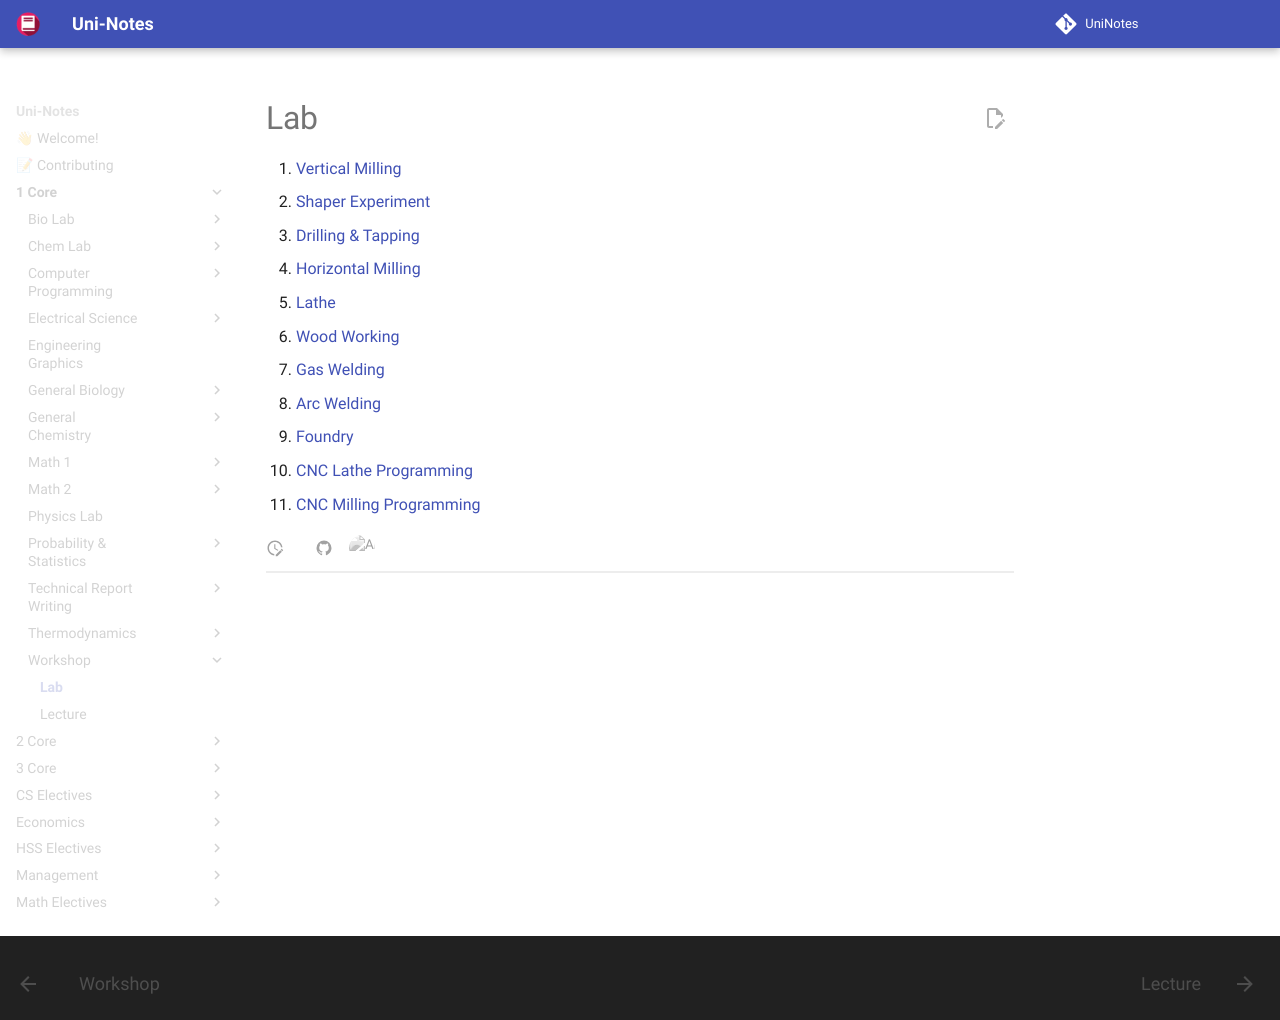

repository: uni-notes/uni-notes · page: 1_Core/Workshop/lab/index.html · generator: mkdocs

# Lab

1. [Vertical Milling](https://www.youtube.com/watch?v=IObtH8j0qyk&feature=youtu.be)
2. [Shaper Experiment](https://www.youtube.com/watch?v=SknYW0bGRss&feature=youtu.be)
3. [Drilling & Tapping](https://www.youtube.com/watch?v=-2tx-EKhwxE)
4. [Horizontal Milling](https://www.youtube.com/watch?v=ngaGZugu0kg&feature=youtu.be)
5. [Lathe](https://www.youtube.com/watch?v=YBaVs2Poy-k)
6. [Wood Working](https://www.youtube.com/watch?v=OQjC4AtEV2I)
7. [Gas Welding](https://www.youtube.com/watch?v=Ph2mpnCPFng)
8. [Arc Welding](https://www.youtube.com/watch?v=9t-Euw1xR5M)
9. [Foundry](https://www.youtube.com/watch?v=2Nb9A8D3lfI&feature=youtu.be)
10. [CNC Lathe Programming](https://www.youtube.com/watch?v=cv2hK6gYbo4&feature=youtu.be)
11. [CNC Milling Programming](https://youtu.be/jnaieoeG5V4)
